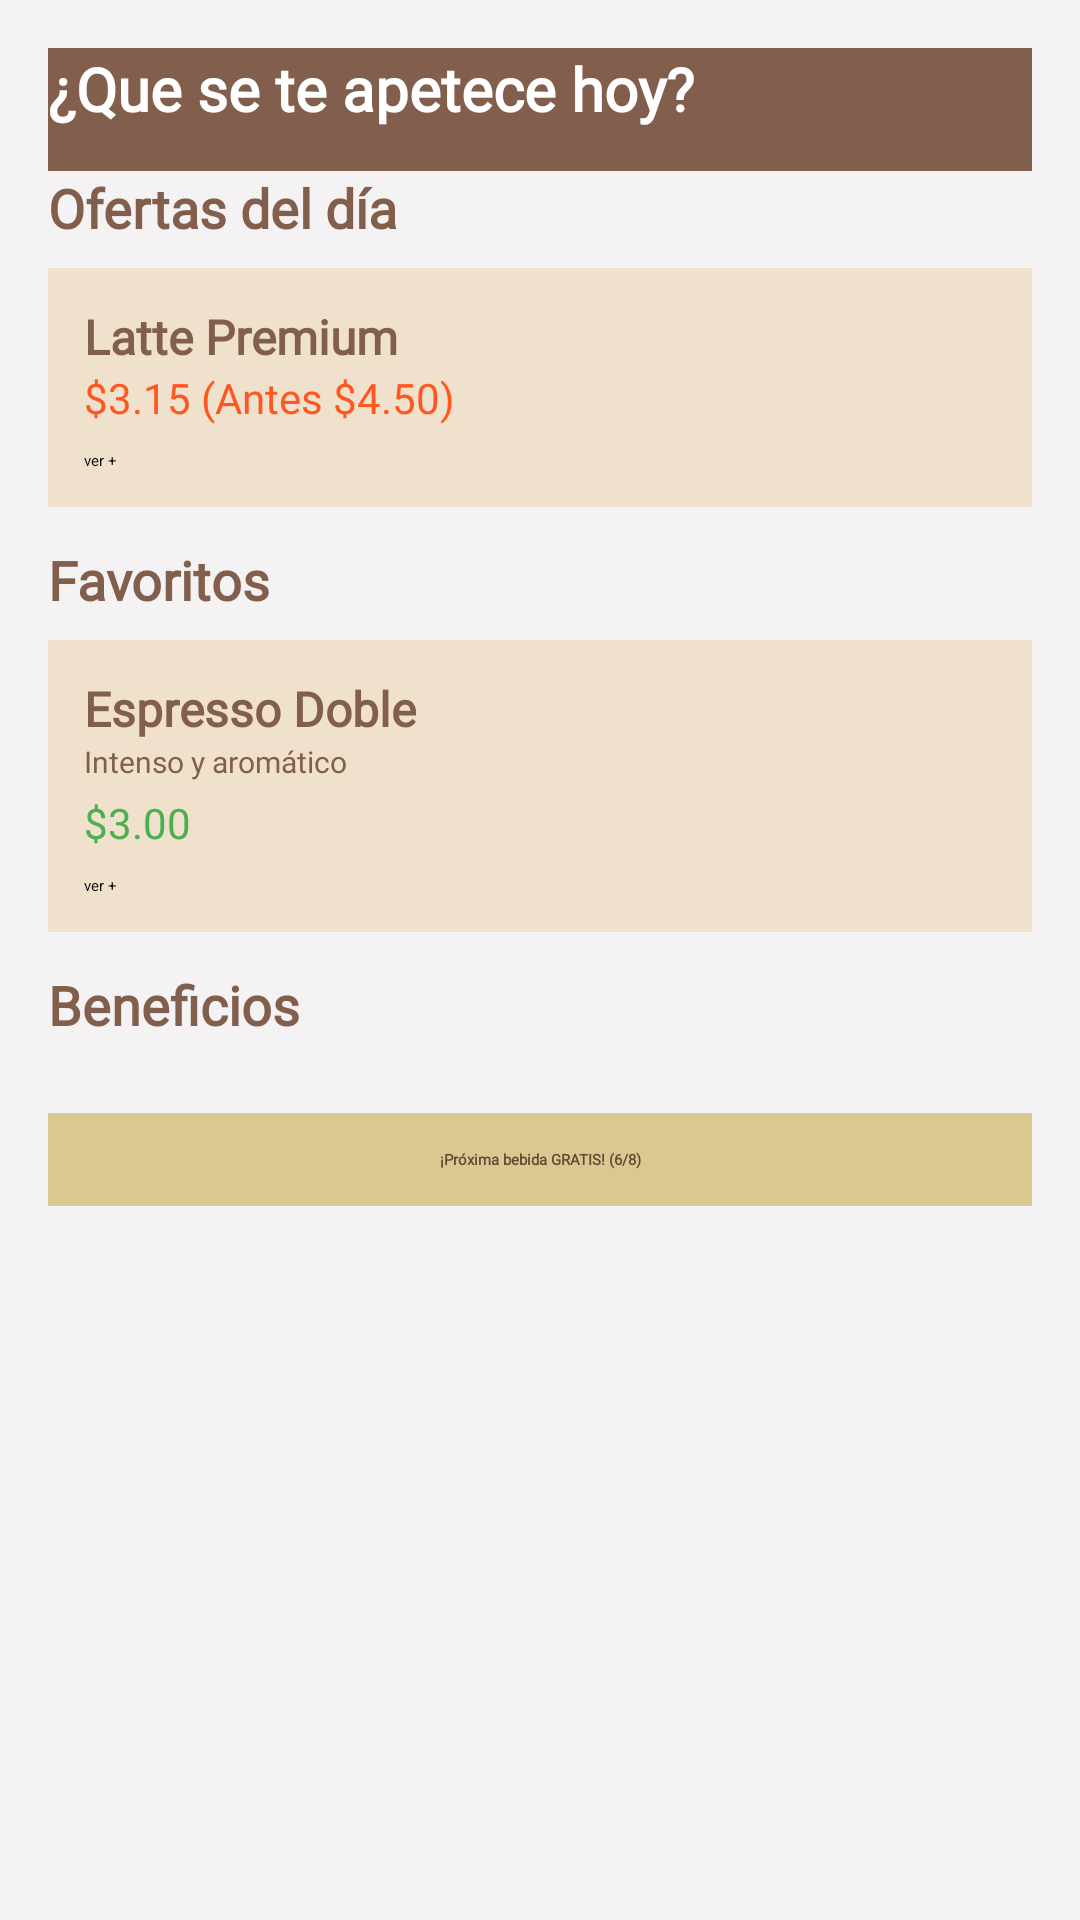

The Android layout XML behind this screen, and the referenced resources:
<!-- AndroidManifest.xml: application theme Theme.PasaporteCafeOvalle -->
<!-- res/layout/fragment_home.xml -->
<?xml version="1.0" encoding="utf-8"?>
<androidx.constraintlayout.widget.ConstraintLayout xmlns:android="http://schemas.android.com/apk/res/android"
    xmlns:app="http://schemas.android.com/apk/res-auto"
    xmlns:tools="http://schemas.android.com/tools"
    android:layout_width="match_parent"
    android:layout_height="match_parent"
    android:background="@color/background">

    <ScrollView
        android:layout_width="match_parent"
        android:layout_height="match_parent"
        android:background="#F4F2F2"
        android:padding="16dp"
        tools:layout_editor_absoluteX="0dp"
        tools:layout_editor_absoluteY="31dp">

        <LinearLayout
            android:layout_width="match_parent"
            android:layout_height="wrap_content"
            android:orientation="vertical">

            <TextView
                android:id="@+id/tvGreeting2"
                android:layout_width="match_parent"
                android:layout_height="41dp"
                android:background="#815F4C"
                android:fontFamily="@font/bungee"
                android:paddingBottom="8dp"
                android:text="¿Que se te apetece hoy?"
                android:textColor="#FFFFFF"
                android:textSize="20sp"
                android:textStyle="bold" />

            <TextView
                android:layout_width="wrap_content"
                android:layout_height="wrap_content"
                android:fontFamily="@font/baloo"
                android:paddingBottom="8dp"
                android:text="Ofertas del día"
                android:textColor="#815F4C"
                android:textSize="18sp"
                android:textStyle="bold" />

            <androidx.cardview.widget.CardView
                android:layout_width="match_parent"
                android:layout_height="wrap_content"
                android:layout_marginBottom="12dp"
                android:elevation="4dp">

                <LinearLayout
                    android:layout_width="match_parent"
                    android:layout_height="wrap_content"
                    android:background="#F0E1CD"
                    android:orientation="vertical"
                    android:padding="12dp">

                    <TextView
                        android:layout_width="wrap_content"
                        android:layout_height="wrap_content"
                        android:fontFamily="@font/bungee"
                        android:text="Latte Premium"
                        android:textColor="#815F4C"
                        android:textSize="16sp"
                        android:textStyle="bold" />

                    <TextView
                        android:layout_width="wrap_content"
                        android:layout_height="wrap_content"
                        android:fontFamily="@font/bungee"
                        android:text="$3.15 (Antes $4.50)"
                        android:textColor="#FF5722"
                        android:textColorHighlight="#FFE400"
                        android:textSize="14sp" />

                    <Button
                        style="@style/CoffeeButton"
                        android:layout_width="wrap_content"
                        android:layout_height="wrap_content"
                        android:layout_marginTop="8dp"
                        android:text="ver +" />
                </LinearLayout>
            </androidx.cardview.widget.CardView>

            
            <TextView
                android:layout_width="89dp"
                android:layout_height="wrap_content"
                android:fontFamily="@font/baloo"
                android:paddingBottom="8dp"
                android:text="Favoritos"
                android:textColor="#815F4C"
                android:textSize="18sp"
                android:textStyle="bold" />

            <androidx.cardview.widget.CardView
                android:layout_width="match_parent"
                android:layout_height="wrap_content"
                android:layout_marginBottom="12dp"
                android:elevation="4dp">

                <LinearLayout
                    android:layout_width="match_parent"
                    android:layout_height="wrap_content"
                    android:background="#F0E1CD"
                    android:orientation="vertical"
                    android:padding="12dp">

                    <TextView
                        android:layout_width="wrap_content"
                        android:layout_height="wrap_content"
                        android:fontFamily="@font/bungee"
                        android:text="Espresso Doble"
                        android:textColor="#815F4C"
                        android:textSize="16sp"
                        android:textStyle="bold" />

                    <TextView
                        android:layout_width="wrap_content"
                        android:layout_height="wrap_content"
                        android:fontFamily="@font/bungee"
                        android:paddingBottom="4dp"
                        android:text="Intenso y aromático"
                        android:textColor="#815F4C"
                        android:textSize="10sp" />

                    <TextView
                        android:layout_width="wrap_content"
                        android:layout_height="wrap_content"
                        android:fontFamily="@font/bungee"
                        android:text="$3.00"
                        android:textColor="#4CAF50"
                        android:textColorHighlight="#01FF06"
                        android:textSize="14sp" />

                    <Button
                        style="@style/CoffeeButton"
                        android:layout_width="wrap_content"
                        android:layout_height="wrap_content"
                        android:layout_marginTop="8dp"
                        android:text="ver +" />
                </LinearLayout>
            </androidx.cardview.widget.CardView>

            

            <TextView
                android:layout_width="wrap_content"
                android:layout_height="wrap_content"
                android:fontFamily="@font/baloo"
                android:paddingBottom="8dp"
                android:text="Beneficios"
                android:textColor="#815F4C"
                android:textSize="18sp"
                android:textStyle="bold" />

            <TextView
                android:layout_width="match_parent"
                android:layout_height="wrap_content"
                android:layout_marginTop="16dp"
                android:background="#DBC891"
                android:fontFamily="@font/bungee"
                android:padding="12dp"
                android:text="¡Próxima bebida GRATIS! (6/8)"
                android:textAlignment="center"
                android:textColor="#624B35"
                android:textStyle="bold" />
        </LinearLayout>
    </ScrollView>


</androidx.constraintlayout.widget.ConstraintLayout>
<!-- resources referenced by this layout -->
<resources>

</resources>
